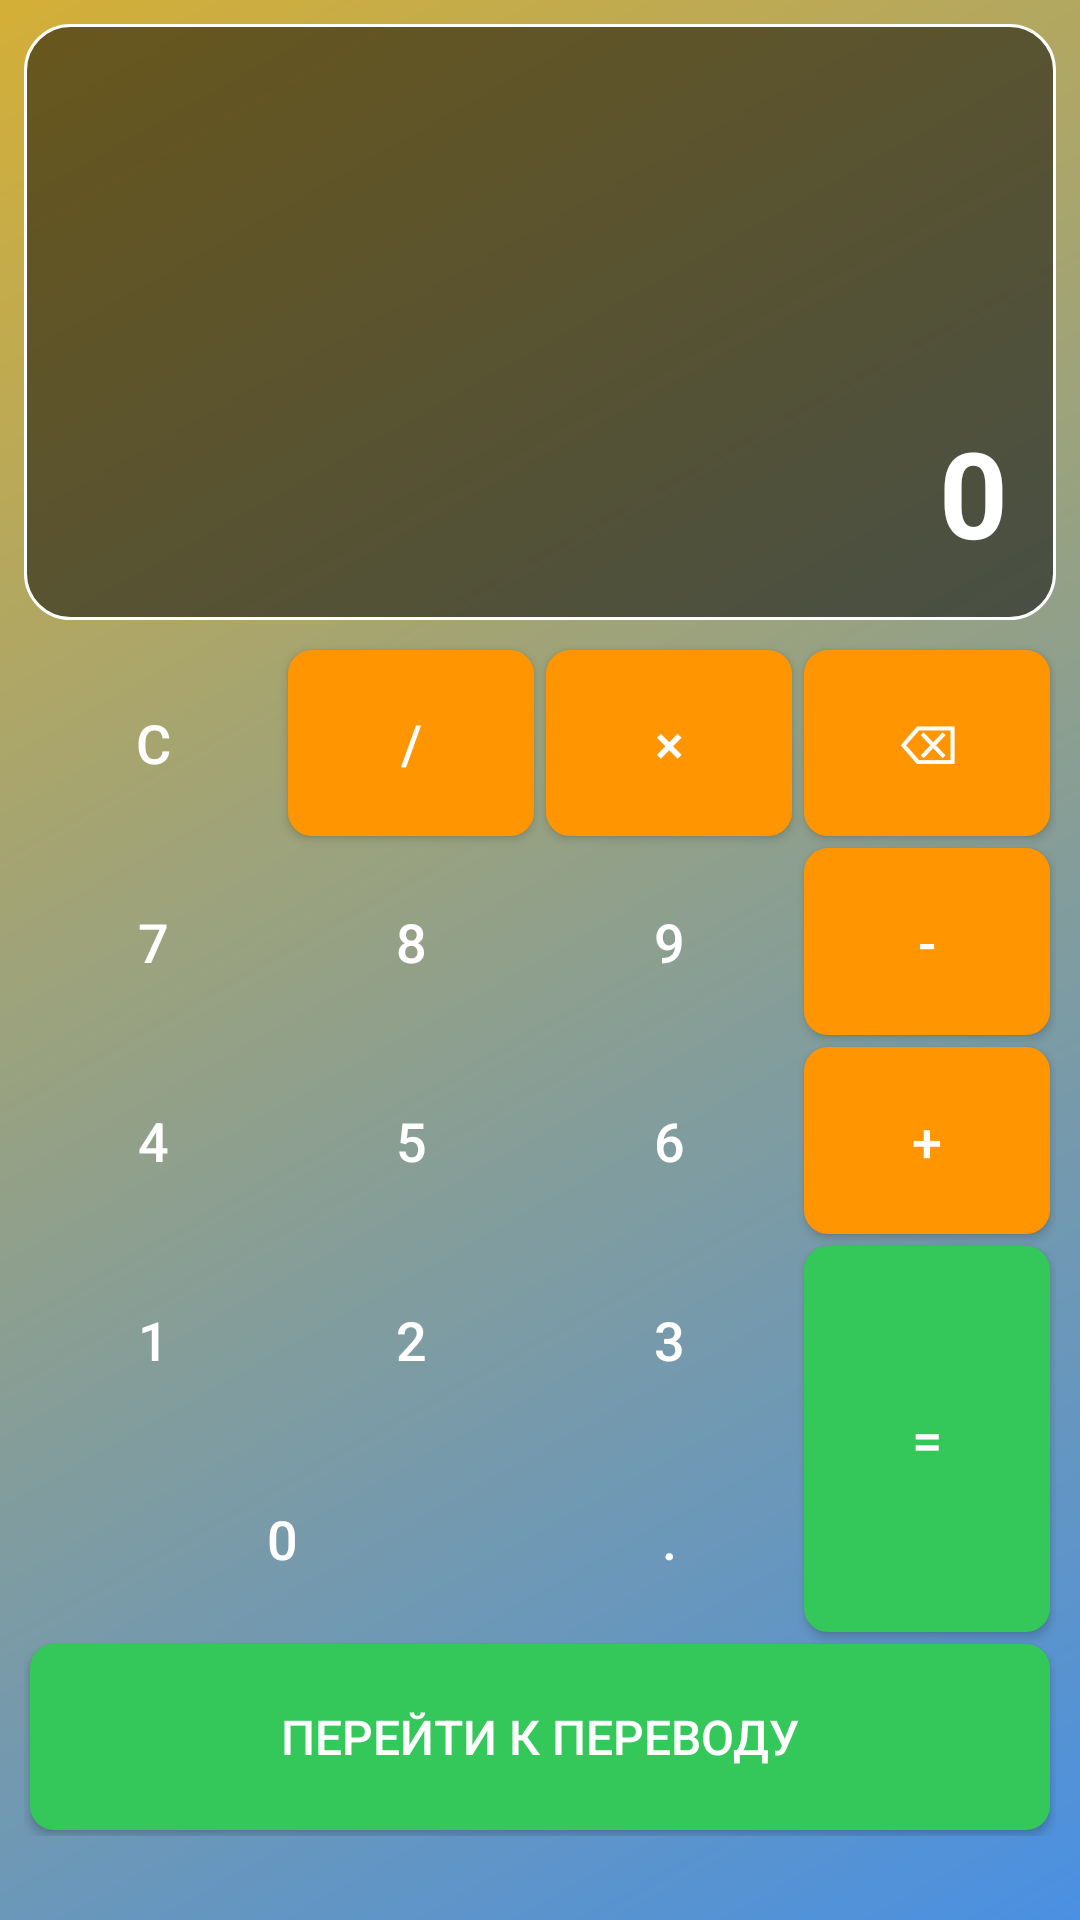

Produce the Android XML layout that renders to this screen, including the resource entries it uses.
<!-- AndroidManifest.xml: application theme Theme.CalculatorApp -->
<!-- res/layout/activity_calculator.xml -->
<?xml version="1.0" encoding="utf-8"?>
<LinearLayout xmlns:android="http://schemas.android.com/apk/res/android"
    xmlns:app="http://schemas.android.com/apk/res-auto"
    android:layout_width="match_parent"
    android:layout_height="match_parent"
    android:orientation="vertical"
    android:background="@drawable/gradient_background"
    android:padding="8dp"
    android:paddingTop="40dp">

    
    <LinearLayout
        android:layout_width="match_parent"
        android:layout_height="0dp"
        android:layout_weight="1"
        android:orientation="vertical"
        android:background="@drawable/display_background"
        android:padding="16dp"
        android:layout_marginBottom="8dp"
        android:gravity="bottom">

        <TextView
            android:id="@+id/operationText"
            android:layout_width="match_parent"
            android:layout_height="wrap_content"
            android:text=""
            android:textColor="#80FFFFFF"
            android:textSize="16sp"
            android:gravity="end" />

        <TextView
            android:id="@+id/displayText"
            android:layout_width="match_parent"
            android:layout_height="wrap_content"
            android:text="0"
            android:textColor="#FFFFFF"
            android:textSize="40sp"
            android:textStyle="bold"
            android:gravity="end"
            android:singleLine="true" />

    </LinearLayout>

    
    <GridLayout
        android:layout_width="match_parent"
        android:layout_height="0dp"
        android:layout_weight="2"
        android:columnCount="4"
        android:rowCount="6"
        android:alignmentMode="alignBounds"
        android:layout_marginBottom="20dp">

        
        <Button
            android:id="@+id/buttonClear"
            android:layout_width="0dp"
            android:layout_height="0dp"
            android:layout_row="0"
            android:layout_column="0"
            android:layout_rowWeight="1"
            android:layout_columnWeight="1"
            android:layout_margin="2dp"
            android:text="C"
            android:textSize="18sp"
            android:background="@drawable/button_clear"
            android:textColor="@color/white"
            android:gravity="center" />

        <Button
            android:id="@+id/buttonDivide"
            android:layout_width="0dp"
            android:layout_height="0dp"
            android:layout_row="0"
            android:layout_column="1"
            android:layout_rowWeight="1"
            android:layout_columnWeight="1"
            android:layout_margin="2dp"
            android:text="/"
            android:textSize="18sp"
            android:background="@drawable/button_operator"
            android:textColor="@color/white" />

        <Button
            android:id="@+id/buttonMultiply"
            android:layout_width="0dp"
            android:layout_height="0dp"
            android:layout_row="0"
            android:layout_column="2"
            android:layout_rowWeight="1"
            android:layout_columnWeight="1"
            android:layout_margin="2dp"
            android:text="×"
            android:textSize="18sp"
            android:background="@drawable/button_operator"
            android:textColor="@color/white" />

        <Button
            android:id="@+id/buttonBackspace"
            android:layout_width="0dp"
            android:layout_height="0dp"
            android:layout_row="0"
            android:layout_column="3"
            android:layout_rowWeight="1"
            android:layout_columnWeight="1"
            android:layout_margin="2dp"
            android:text="⌫"
            android:textSize="18sp"
            android:background="@drawable/button_operator"
            android:textColor="@color/white" />

        
        <Button
            android:id="@+id/button7"
            android:layout_width="0dp"
            android:layout_height="0dp"
            android:layout_row="1"
            android:layout_column="0"
            android:layout_rowWeight="1"
            android:layout_columnWeight="1"
            android:layout_margin="2dp"
            android:text="7"
            android:textSize="18sp"
            android:background="@drawable/button_number"
            android:textColor="@color/white" />

        <Button
            android:id="@+id/button8"
            android:layout_width="0dp"
            android:layout_height="0dp"
            android:layout_row="1"
            android:layout_column="1"
            android:layout_rowWeight="1"
            android:layout_columnWeight="1"
            android:layout_margin="2dp"
            android:text="8"
            android:textSize="18sp"
            android:background="@drawable/button_number"
            android:textColor="@color/white" />

        <Button
            android:id="@+id/button9"
            android:layout_width="0dp"
            android:layout_height="0dp"
            android:layout_row="1"
            android:layout_column="2"
            android:layout_rowWeight="1"
            android:layout_columnWeight="1"
            android:layout_margin="2dp"
            android:text="9"
            android:textSize="18sp"
            android:background="@drawable/button_number"
            android:textColor="@color/white" />

        <Button
            android:id="@+id/buttonSubtract"
            android:layout_width="0dp"
            android:layout_height="0dp"
            android:layout_row="1"
            android:layout_column="3"
            android:layout_rowWeight="1"
            android:layout_columnWeight="1"
            android:layout_margin="2dp"
            android:text="-"
            android:textSize="18sp"
            android:background="@drawable/button_operator"
            android:textColor="@color/white" />

        
        <Button
            android:id="@+id/button4"
            android:layout_width="0dp"
            android:layout_height="0dp"
            android:layout_row="2"
            android:layout_column="0"
            android:layout_rowWeight="1"
            android:layout_columnWeight="1"
            android:layout_margin="2dp"
            android:text="4"
            android:textSize="18sp"
            android:background="@drawable/button_number"
            android:textColor="@color/white" />

        <Button
            android:id="@+id/button5"
            android:layout_width="0dp"
            android:layout_height="0dp"
            android:layout_row="2"
            android:layout_column="1"
            android:layout_rowWeight="1"
            android:layout_columnWeight="1"
            android:layout_margin="2dp"
            android:text="5"
            android:textSize="18sp"
            android:background="@drawable/button_number"
            android:textColor="@color/white" />

        <Button
            android:id="@+id/button6"
            android:layout_width="0dp"
            android:layout_height="0dp"
            android:layout_row="2"
            android:layout_column="2"
            android:layout_rowWeight="1"
            android:layout_columnWeight="1"
            android:layout_margin="2dp"
            android:text="6"
            android:textSize="18sp"
            android:background="@drawable/button_number"
            android:textColor="@color/white" />

        <Button
            android:id="@+id/buttonAdd"
            android:layout_width="0dp"
            android:layout_height="0dp"
            android:layout_row="2"
            android:layout_column="3"
            android:layout_rowWeight="1"
            android:layout_columnWeight="1"
            android:layout_margin="2dp"
            android:text="+"
            android:textSize="18sp"
            android:background="@drawable/button_operator"
            android:textColor="@color/white" />

        
        <Button
            android:id="@+id/button1"
            android:layout_width="0dp"
            android:layout_height="0dp"
            android:layout_row="3"
            android:layout_column="0"
            android:layout_rowWeight="1"
            android:layout_columnWeight="1"
            android:layout_margin="2dp"
            android:text="1"
            android:textSize="18sp"
            android:background="@drawable/button_number"
            android:textColor="@color/white" />

        <Button
            android:id="@+id/button2"
            android:layout_width="0dp"
            android:layout_height="0dp"
            android:layout_row="3"
            android:layout_column="1"
            android:layout_rowWeight="1"
            android:layout_columnWeight="1"
            android:layout_margin="2dp"
            android:text="2"
            android:textSize="18sp"
            android:background="@drawable/button_number"
            android:textColor="@color/white"
            android:gravity="center" />

        <Button
            android:id="@+id/button3"
            android:layout_width="0dp"
            android:layout_height="0dp"
            android:layout_row="3"
            android:layout_column="2"
            android:layout_rowWeight="1"
            android:layout_columnWeight="1"
            android:layout_margin="2dp"
            android:text="3"
            android:textSize="18sp"
            android:background="@drawable/button_number"
            android:textColor="@color/white" />

        <Button
            android:id="@+id/buttonEquals"
            android:layout_width="0dp"
            android:layout_height="0dp"
            android:layout_row="3"
            android:layout_column="3"
            android:layout_rowSpan="2"
            android:layout_rowWeight="2"
            android:layout_columnWeight="1"
            android:layout_margin="2dp"
            android:text="="
            android:textSize="18sp"
            android:background="@drawable/button_equals"
            android:textColor="@color/white" />

        
        <Button
            android:id="@+id/button0"
            android:layout_width="0dp"
            android:layout_height="0dp"
            android:layout_row="4"
            android:layout_column="0"
            android:layout_columnSpan="2"
            android:layout_rowWeight="1"
            android:layout_columnWeight="2"
            android:layout_margin="2dp"
            android:text="0"
            android:textSize="18sp"
            android:background="@drawable/button_number"
            android:textColor="@color/white" />

        <Button
            android:id="@+id/buttonDecimal"
            android:layout_width="0dp"
            android:layout_height="0dp"
            android:layout_row="4"
            android:layout_column="2"
            android:layout_rowWeight="1"
            android:layout_columnWeight="1"
            android:layout_margin="2dp"
            android:text="."
            android:textSize="18sp"
            android:background="@drawable/button_number"
            android:textColor="@color/white" />

        
        <Button
            android:id="@+id/buttonToConverter"
            android:layout_width="0dp"
            android:layout_height="0dp"
            android:layout_row="5"
            android:layout_column="0"
            android:layout_columnSpan="4"
            android:layout_rowWeight="1"
            android:layout_columnWeight="4"
            android:layout_margin="2dp"
            android:text="Перейти к переводу"
            android:textSize="16sp"
            android:background="@drawable/button_equals"
            android:textColor="@color/white" />


    </GridLayout>

</LinearLayout>
<!-- resources referenced by this layout -->
<resources>
  <!-- drawable button_equals (drawable) -->
  <?xml version="1.0" encoding="utf-8"?>
  <shape xmlns:android="http://schemas.android.com/apk/res/android">
      <solid android:color="#34C759" />
      <corners android:radius="8dp" />
  </shape>
  <!-- drawable button_operator (drawable) -->
  <?xml version="1.0" encoding="utf-8"?>
  <shape xmlns:android="http://schemas.android.com/apk/res/android">
      <solid android:color="#FF9500" />
      <corners android:radius="8dp" />
  </shape>
  <!-- drawable display_background (drawable) -->
  <?xml version="1.0" encoding="utf-8"?>
  <shape xmlns:android="http://schemas.android.com/apk/res/android">
      <solid android:color="#80000000" />
      <corners android:radius="15dp" />
      <stroke
          android:width="1dp"
          android:color="#FFFFFF" />
  </shape>
  <!-- drawable gradient_background (drawable) -->
  <?xml version="1.0" encoding="utf-8"?>
  <shape xmlns:android="http://schemas.android.com/apk/res/android">
      <gradient
          android:type="linear"
          android:angle="135"
          android:startColor="#4A90E2"
          android:endColor="#D4AF37" />
  </shape>
  <style name="Theme.CalculatorApp" parent="Base.Theme.CalculatorApp" />
  <style name="Base.Theme.CalculatorApp" parent="Theme.Material3.DayNight">
      </style>
  <!-- not gathered from this repository: default colours our renderer supplied (Android Studio template values) -->
  <color name="white">#FFFFFFFF</color>
</resources>
